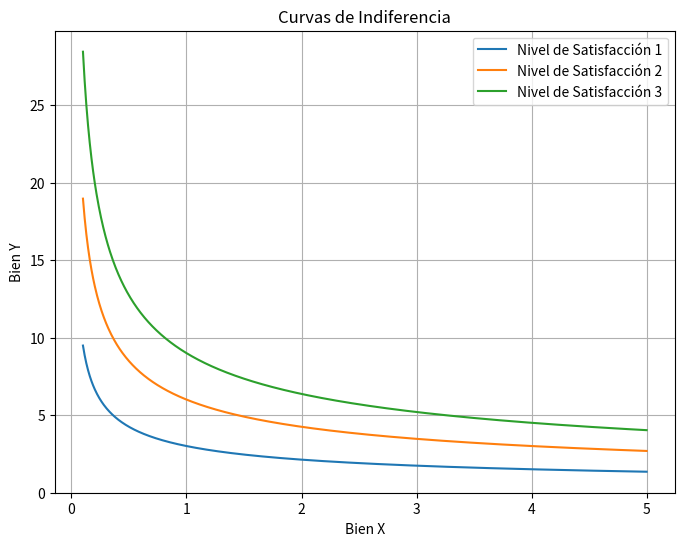

Source code (Python):
import matplotlib.pyplot as plt
import numpy as np

# Definir funciones de curvas de indiferencia para diferentes niveles de satisfacción
def curva_indiferencia_1(x):
    return 3 / np.sqrt(x)

def curva_indiferencia_2(x):
    return 6 / np.sqrt(x)

def curva_indiferencia_3(x):
    return 9 / np.sqrt(x)

# Crear datos para el eje x
x_vals = np.linspace(0.1, 5, 1000)

# Calcular los valores correspondientes en el eje y para cada curva de indiferencia
y_vals_1 = curva_indiferencia_1(x_vals)
y_vals_2 = curva_indiferencia_2(x_vals)
y_vals_3 = curva_indiferencia_3(x_vals)

# Crear el gráfico
plt.figure(figsize=(8, 6))
plt.plot(x_vals, y_vals_1, label='Nivel de Satisfacción 1')
plt.plot(x_vals, y_vals_2, label='Nivel de Satisfacción 2')
plt.plot(x_vals, y_vals_3, label='Nivel de Satisfacción 3')

# Etiquetas y título
plt.title('Curvas de Indiferencia')
plt.xlabel('Bien X')
plt.ylabel('Bien Y')
plt.legend()

# Mostrar el gráfico
plt.grid(True)
plt.show()
